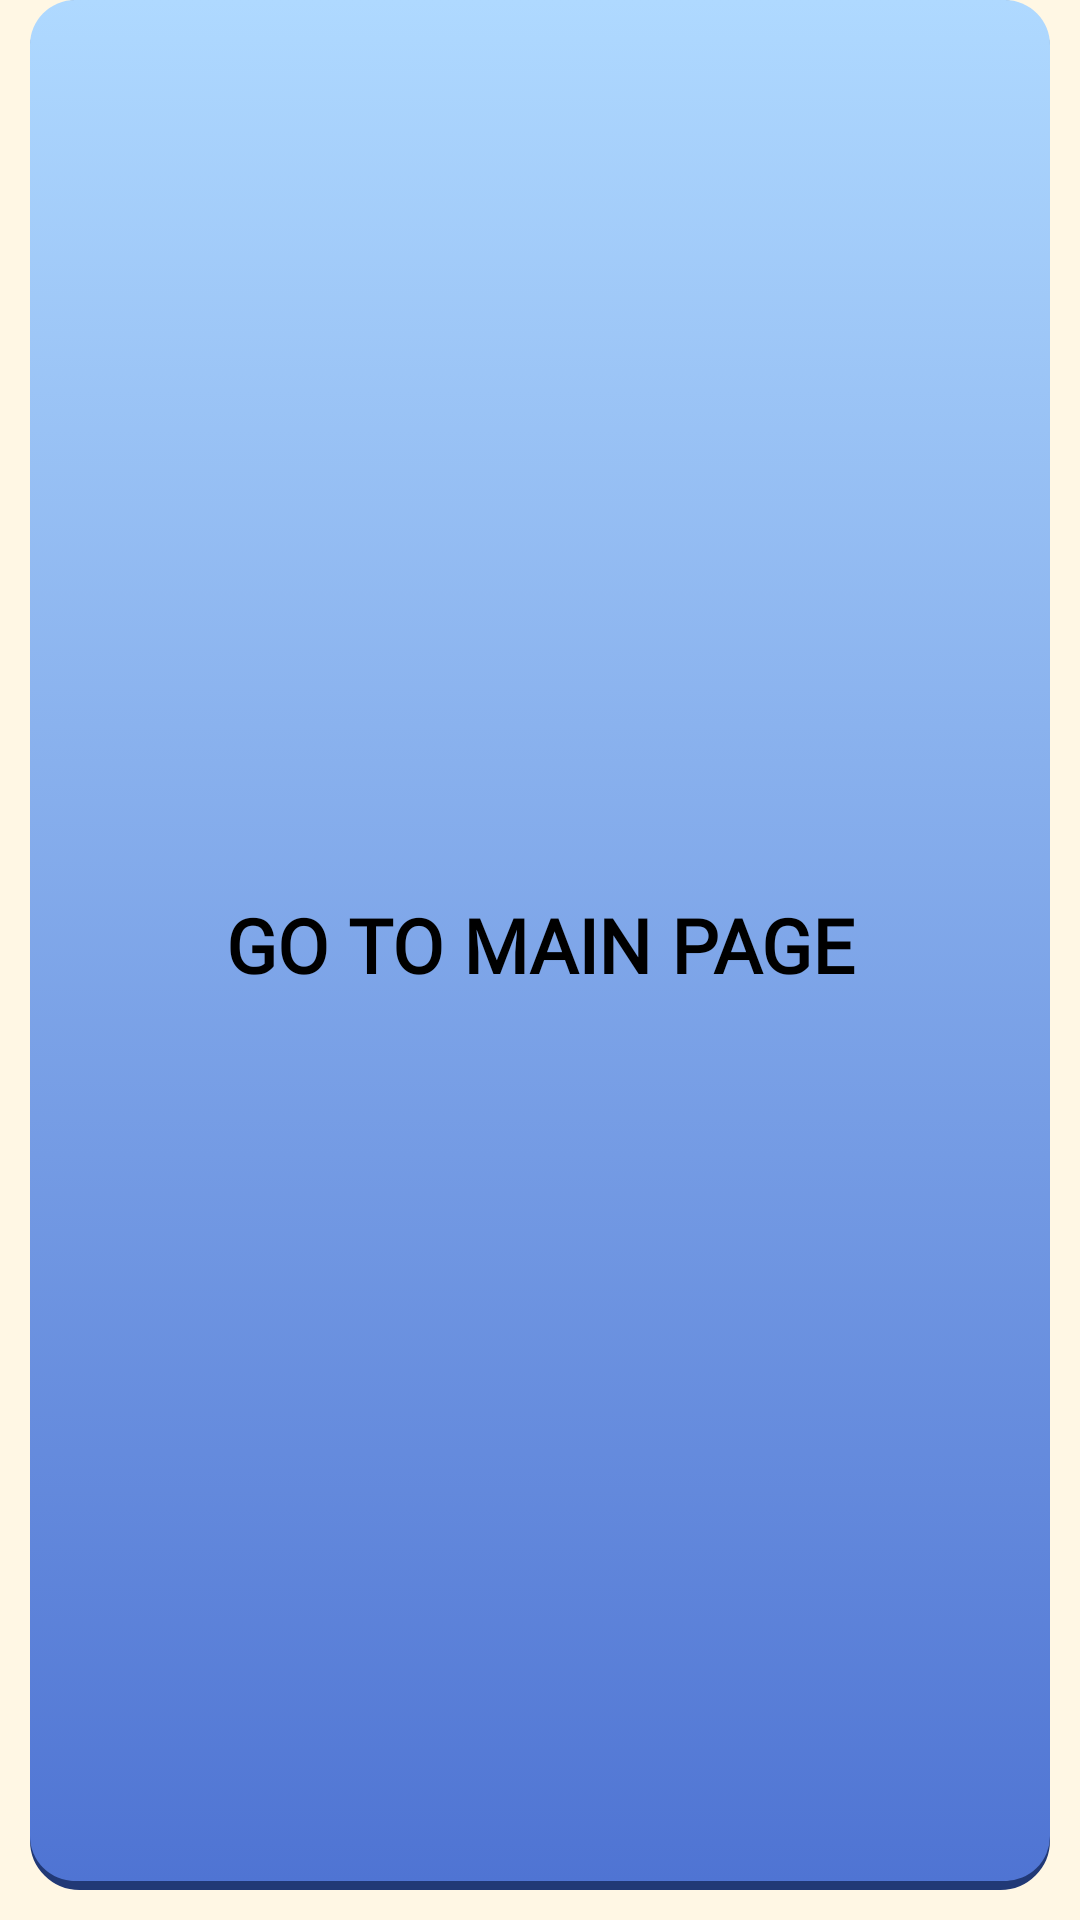

Android layout source for this screen:
<!-- AndroidManifest.xml: application theme Theme.SeniorMonitoringApp -->
<!-- res/layout/button_mainpage.xml -->
<?xml version="1.0" encoding="utf-8"?>
<RelativeLayout xmlns:android="http://schemas.android.com/apk/res/android"
    android:layout_width="match_parent"
    android:layout_height="60dp"
    android:paddingHorizontal="10dp"
    android:paddingBottom="10dp">
    <Button
        android:id="@+id/maingpage_button"
        android:layout_width="match_parent"
        android:layout_height="match_parent"
        android:background="@drawable/button_blue_soft"
        android:text="@string/go_to_main_page"
        style="@style/MainPageNavButtonText"
        />
</RelativeLayout>
<!-- resources referenced by this layout -->
<resources>
  <!-- drawable button_blue_soft (drawable) -->
  <?xml version="1.0" encoding="utf-8"?>
  <selector xmlns:android="http://schemas.android.com/apk/res/android">
      <item android:state_pressed="true" android:drawable="@drawable/gradient_bluesoft_pressed" />
      <item android:drawable="@drawable/gradient_bluesoft" />
  </selector>
  <string name="go_to_main_page">GO TO MAIN PAGE</string>
  <style name="MainPageNavButtonText">
          <item name="android:layout_width">match_parent</item>
          <item name="android:layout_height">wrap_content</item>
          <item name="android:fontFamily">@font/lexend</item>
          <item name="android:paddingTop">0dp</item>
          <item name="android:textAlignment">center</item>
          <item name="android:textColor">@color/black</item>
          <item name="android:textFontWeight">600</item>
          <item name="android:textSize">25sp</item>
      </style>
  <style name="Theme.SeniorMonitoringApp" parent="Base.Theme.SeniorMonitoringApp" />
  <!-- drawable gradient_bluesoft_pressed (drawable) -->
  <?xml version="1.0" encoding="utf-8"?>
  <layer-list xmlns:android="http://schemas.android.com/apk/res/android">
  <item>
      <shape>
          <corners
              android:radius="15dp"/>
          <stroke
              android:width="3dp"
              android:color="#213976">
          </stroke>
      </shape>
  </item>
  <item android:bottom="3dp">
      <shape>
          <corners
              android:radius="15dp"/>
          <gradient
              android:startColor="#4F74D3"
              android:endColor="#213976"
              android:type="linear"
              android:angle="-90"/>
      </shape>
  </item>
  </layer-list>
  <!-- drawable gradient_bluesoft (drawable) -->
  <?xml version="1.0" encoding="utf-8"?>
  <layer-list xmlns:android="http://schemas.android.com/apk/res/android">
  <item>
      <shape>
          <corners
              android:radius="15dp"/>
          <stroke
              android:width="3dp"
              android:color="#213976">
          </stroke>
      </shape>
  </item>
  <item android:bottom="3dp">
      <shape>
          <corners
              android:radius="15dp"/>
          <gradient
              android:startColor="#AFD9FF"
              android:endColor="#4F74D3"
              android:type="linear"
              android:angle="-90"/>
      </shape>
  </item>
  </layer-list>
  <color name="black">#FF000000</color>
  <style name="Base.Theme.SeniorMonitoringApp" parent="Theme.AppCompat.DayNight.NoActionBar">
          <item name="android:windowBackground">@color/page_background</item>
          <item name="android:statusBarColor">#000000</item>
          
          
      </style>
  <color name="page_background">#FFF7E4</color>
</resources>
